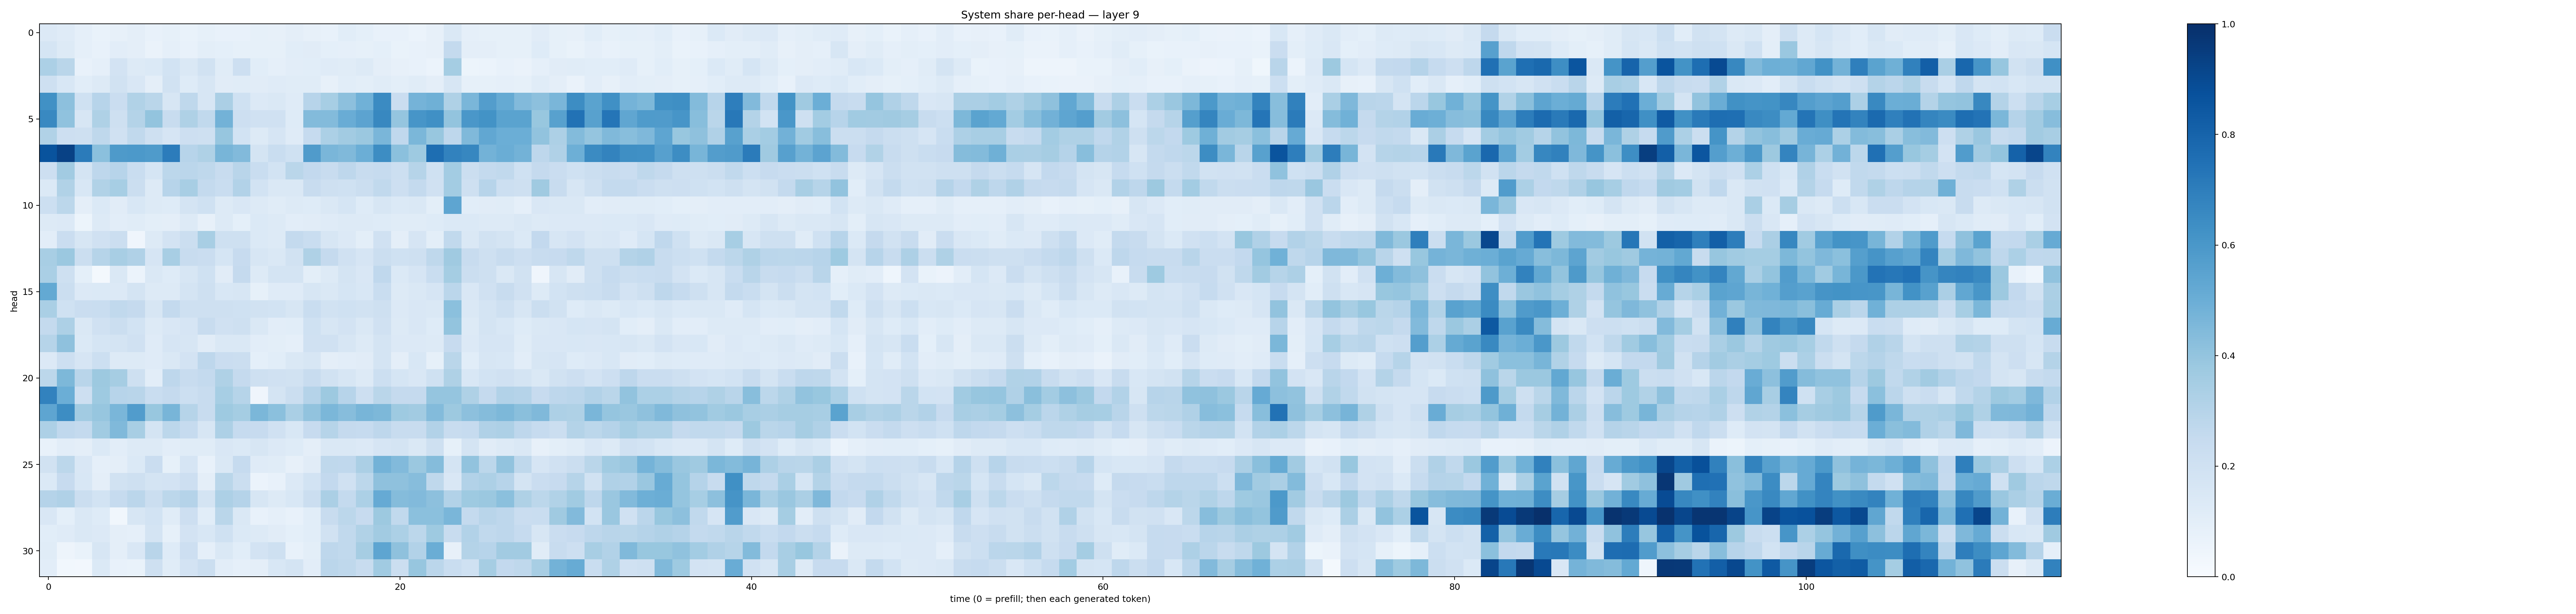

The table this chart was drawn from, first rows:
0.13290218, 0.120992236, 0.086220965, 0.066573255, 0.079781465, 0.097544976, 0.07733725, 0.08328787, 0.06876026, 0.083911166, 0.07278808, 0.07670956, 0.08486945, 0.08009982, 0.095104344, 0.080058716, 0.07611119, 0.10780235, 0.093440495, 0.07713448, 0.07201733, 0.059110392, 0.08182747, 0.14336249
0.1692, 0.1307, 0.08692, 0.07223, 0.1046, 0.09528, 0.0641, 0.08821, 0.0731, 0.09855, 0.09232, 0.08434, 0.08556, 0.08254, 0.1093, 0.1125, 0.0928, 0.08918, 0.08523, 0.09328, 0.06852, 0.07391, 0.0795, 0.2561
0.3297, 0.2857, 0.07466, 0.08862, 0.1809, 0.1255, 0.1379, 0.1862, 0.1406, 0.1913, 0.1152, 0.2124, 0.1083, 0.08687, 0.1017, 0.1064, 0.1181, 0.1154, 0.1324, 0.09663, 0.07906, 0.07517, 0.06089, 0.355
0.21, 0.1534, 0.1067, 0.1266, 0.1905, 0.1501, 0.09449, 0.1906, 0.1212, 0.1605, 0.1123, 0.1171, 0.1127, 0.1177, 0.1148, 0.1164, 0.08178, 0.1068, 0.09958, 0.1154, 0.1009, 0.1154, 0.09379, 0.1626
0.6254, 0.416, 0.2011, 0.2953, 0.2279, 0.3139, 0.2888, 0.1608, 0.2698, 0.1628, 0.3329, 0.2019, 0.1345, 0.1471, 0.1173, 0.2943, 0.3459, 0.4163, 0.4879, 0.6521, 0.2268, 0.475, 0.4898, 0.3228
0.6582, 0.4072, 0.1639, 0.3222, 0.2105, 0.3064, 0.399, 0.2384, 0.3214, 0.2636, 0.4794, 0.2143, 0.1967, 0.1956, 0.1221, 0.4388, 0.4393, 0.5042, 0.5451, 0.6609, 0.395, 0.607, 0.6314, 0.3987
0.3145, 0.2132, 0.2081, 0.2726, 0.1981, 0.2651, 0.2074, 0.1647, 0.2116, 0.2063, 0.3929, 0.1841, 0.1327, 0.1643, 0.1194, 0.2482, 0.3317, 0.3611, 0.3796, 0.4641, 0.2676, 0.4598, 0.387, 0.277
0.8668, 0.9299, 0.7091, 0.4185, 0.587, 0.5919, 0.5827, 0.7044, 0.2967, 0.3225, 0.4651, 0.4452, 0.1752, 0.2324, 0.1997, 0.58, 0.462, 0.4454, 0.4982, 0.6431, 0.4205, 0.3727, 0.7587, 0.6826
0.2119, 0.362, 0.1761, 0.2761, 0.2943, 0.2328, 0.1714, 0.2779, 0.2821, 0.2702, 0.2345, 0.2924, 0.2309, 0.1839, 0.287, 0.2607, 0.2351, 0.2751, 0.2421, 0.2495, 0.2176, 0.2988, 0.2017, 0.3557
0.1395, 0.3146, 0.1553, 0.3128, 0.3465, 0.2233, 0.1328, 0.2931, 0.3427, 0.2577, 0.2321, 0.3108, 0.1872, 0.1445, 0.1424, 0.238, 0.2038, 0.1997, 0.2262, 0.263, 0.2147, 0.2558, 0.1957, 0.3576
0.2157, 0.2804, 0.09565, 0.1374, 0.1106, 0.1557, 0.1314, 0.1237, 0.1787, 0.2029, 0.129, 0.1505, 0.1328, 0.1151, 0.1328, 0.1224, 0.1422, 0.168, 0.1231, 0.1591, 0.1398, 0.1411, 0.09931, 0.5363
0.127, 0.1361, 0.05331, 0.1292, 0.1044, 0.1147, 0.09917, 0.09713, 0.1262, 0.08122, 0.1253, 0.09134, 0.1371, 0.1309, 0.1017, 0.1109, 0.119, 0.1294, 0.1274, 0.1245, 0.1139, 0.1162, 0.1245, 0.1377
0.103, 0.23, 0.1612, 0.1977, 0.2221, 0.04232, 0.1272, 0.1813, 0.2196, 0.3406, 0.2049, 0.2039, 0.1404, 0.1274, 0.2553, 0.2334, 0.1565, 0.1338, 0.1002, 0.1977, 0.09406, 0.1658, 0.1004, 0.2637
0.3419, 0.3799, 0.2257, 0.2972, 0.3432, 0.3169, 0.1676, 0.342, 0.2381, 0.2278, 0.1692, 0.2453, 0.16, 0.1424, 0.1939, 0.3233, 0.2525, 0.1958, 0.1666, 0.2248, 0.2, 0.2079, 0.2708, 0.3679
0.3369, 0.2096, 0.09171, 0.01563, 0.1407, 0.06151, 0.1467, 0.1236, 0.1605, 0.2, 0.1129, 0.2505, 0.1282, 0.1788, 0.1785, 0.09974, 0.1326, 0.1761, 0.1507, 0.2669, 0.1389, 0.1676, 0.2309, 0.3528
0.5222, 0.2253, 0.1338, 0.1373, 0.1356, 0.1735, 0.132, 0.1326, 0.1779, 0.2059, 0.154, 0.1607, 0.08522, 0.1191, 0.121, 0.1579, 0.1451, 0.1697, 0.1547, 0.231, 0.1316, 0.1469, 0.1675, 0.2829
0.3391, 0.2017, 0.2286, 0.2328, 0.2624, 0.2534, 0.1629, 0.2556, 0.2103, 0.2057, 0.2071, 0.2022, 0.1941, 0.1856, 0.1597, 0.2312, 0.1946, 0.2015, 0.1897, 0.2067, 0.1339, 0.1504, 0.1473, 0.4185
0.2548, 0.3276, 0.1463, 0.1963, 0.2246, 0.1866, 0.1257, 0.1496, 0.165, 0.2394, 0.1965, 0.2047, 0.142, 0.1037, 0.1057, 0.1999, 0.1577, 0.1826, 0.145, 0.1962, 0.131, 0.1489, 0.1249, 0.4018
0.2985, 0.411, 0.1373, 0.169, 0.1762, 0.1959, 0.1185, 0.1668, 0.1569, 0.1132, 0.1475, 0.1484, 0.1052, 0.09867, 0.08973, 0.1961, 0.1954, 0.1601, 0.1312, 0.1779, 0.1343, 0.1361, 0.1264, 0.245
0.1338, 0.2112, 0.1663, 0.2154, 0.1269, 0.1284, 0.1173, 0.1434, 0.1835, 0.2761, 0.2273, 0.2248, 0.09248, 0.1064, 0.1435, 0.1596, 0.09543, 0.1036, 0.11, 0.1746, 0.09584, 0.1537, 0.08338, 0.288
0.2809, 0.4562, 0.2903, 0.3762, 0.3486, 0.2052, 0.1028, 0.2746, 0.2394, 0.2559, 0.3238, 0.2505, 0.2043, 0.1965, 0.1876, 0.239, 0.1913, 0.1627, 0.1252, 0.2154, 0.1691, 0.1485, 0.2004, 0.322
0.6821, 0.4994, 0.2144, 0.3735, 0.2945, 0.2912, 0.234, 0.2539, 0.2162, 0.2388, 0.3469, 0.2996, 0.04012, 0.1796, 0.221, 0.3016, 0.3754, 0.2961, 0.2111, 0.2855, 0.2537, 0.2502, 0.3956, 0.3961
0.5379, 0.6425, 0.3602, 0.3918, 0.464, 0.5759, 0.3892, 0.4673, 0.3, 0.2418, 0.3727, 0.3531, 0.4577, 0.4183, 0.3374, 0.4053, 0.4575, 0.4314, 0.4685, 0.4547, 0.3723, 0.3594, 0.438, 0.3784
0.3266, 0.2659, 0.254, 0.3641, 0.4469, 0.342, 0.1767, 0.2807, 0.2492, 0.1577, 0.3253, 0.2486, 0.2429, 0.1982, 0.156, 0.2429, 0.2989, 0.2506, 0.2465, 0.2759, 0.2389, 0.2401, 0.31, 0.2382
0.07086, 0.1033, 0.09589, 0.1375, 0.1053, 0.1265, 0.1268, 0.1035, 0.117, 0.1136, 0.1493, 0.1405, 0.1589, 0.133, 0.1224, 0.0972, 0.1433, 0.1482, 0.135, 0.1653, 0.1729, 0.145, 0.2047, 0.08437
0.1941, 0.279, 0.1494, 0.08605, 0.09405, 0.139, 0.2272, 0.0853, 0.1658, 0.07513, 0.1461, 0.2494, 0.1194, 0.115, 0.08064, 0.1118, 0.272, 0.2683, 0.335, 0.4795, 0.4421, 0.3806, 0.436, 0.1784
0.1404, 0.2444, 0.1529, 0.09737, 0.1908, 0.2076, 0.1742, 0.182, 0.2128, 0.09665, 0.2853, 0.2241, 0.05941, 0.07689, 0.1338, 0.1857, 0.2607, 0.1962, 0.2799, 0.4113, 0.4138, 0.4316, 0.2723, 0.1508
0.3031, 0.3194, 0.2225, 0.1863, 0.2463, 0.283, 0.2257, 0.2774, 0.3021, 0.1764, 0.3245, 0.3037, 0.1589, 0.1272, 0.1558, 0.2195, 0.3325, 0.2544, 0.3319, 0.5121, 0.4352, 0.4435, 0.4171, 0.3115
0.1509, 0.0905, 0.144, 0.1224, 0.03137, 0.1578, 0.1853, 0.1136, 0.2145, 0.1062, 0.2878, 0.1463, 0.07454, 0.08816, 0.07074, 0.1064, 0.2384, 0.2793, 0.2458, 0.3786, 0.2631, 0.4191, 0.4211, 0.4623
0.1092, 0.119, 0.1478, 0.1343, 0.09658, 0.08657, 0.1787, 0.08579, 0.182, 0.1557, 0.2013, 0.1392, 0.1318, 0.1111, 0.09374, 0.1067, 0.195, 0.2636, 0.3137, 0.3623, 0.3307, 0.2801, 0.3749, 0.2401
0.1146, 0.04844, 0.07005, 0.1618, 0.09521, 0.151, 0.2927, 0.1231, 0.2143, 0.08785, 0.1449, 0.1075, 0.1827, 0.2055, 0.07493, 0.101, 0.275, 0.2633, 0.3495, 0.5355, 0.4139, 0.3087, 0.5009, 0.08098
0.1025, 0.02971, 0.02617, 0.1383, 0.07161, 0.07027, 0.2065, 0.1135, 0.1824, 0.2234, 0.1037, 0.08894, 0.09709, 0.153, 0.177, 0.1022, 0.2824, 0.2704, 0.2417, 0.3642, 0.2259, 0.3927, 0.2828, 0.2308
